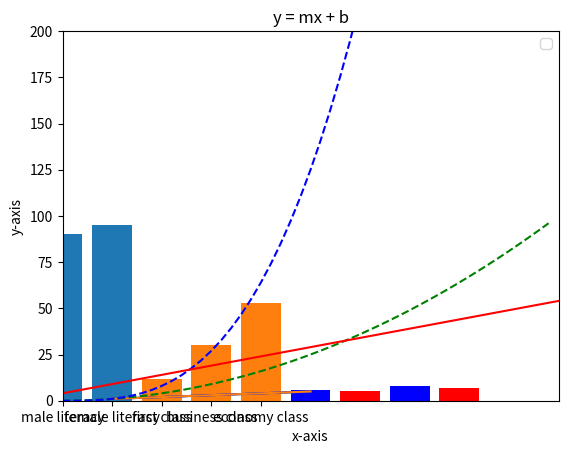

Generate this figure with matplotlib: (Note: this script raises an exception after producing the figure.)
import matplotlib.pyplot as plt

x = [1, 2, 3, 4, 5]
y = [1, 2, 3, 4, 5]

plt.plot(x, y)
plt.show()

#ro, g^, r--, b--, b-
plt.plot(x, y, "b-")
plt.show()

plt.plot(x, y)
plt.axis([0, 10, 0, 200])
plt.xlabel("x-axis")
plt.ylabel("y-axis")
plt.title("sample graph")
plt.legend()
plt.show()

import numpy as np

x = np.arange(0, 10, 0.2)
print(x)

y1 = x**2
y2 = x**3

plt.plot(x, x**2, 'g--', x, x**3, 'b--')
plt.show()

x = np.arange(0, 18, 3)
m = 5
b = 4
y = m * x + b
plt.plot(x, y, 'r-')
plt.title("y = mx + b")
plt.show()

plt.bar([1, 3, 5, 7], [2, 4, 6, 8], color = 'b')
plt.bar([2, 4, 6, 8], [1, 3, 5, 7], color = 'r')
plt.show()

plt.bar(['male literacy','female literacy'], [90, 95])
plt.show()

plt.bar(['first class', 'business class', 'economy class'], [12, 30, 53])
plt.show()

xVals = []
yVals = []
for i in range(5):
    x = int(input("enter an x value for the equation: "))
    xVals.append(x)

print(xVals)

for i in range(5):
    y = xVals[i] * 4 + 10
    yVals.append(y)

plt.plot(xVals, yVals, 'g-')
plt.title("custom equation")
plt.xlabel("x axis")
plt.ylabel("y axis")
plt.show()